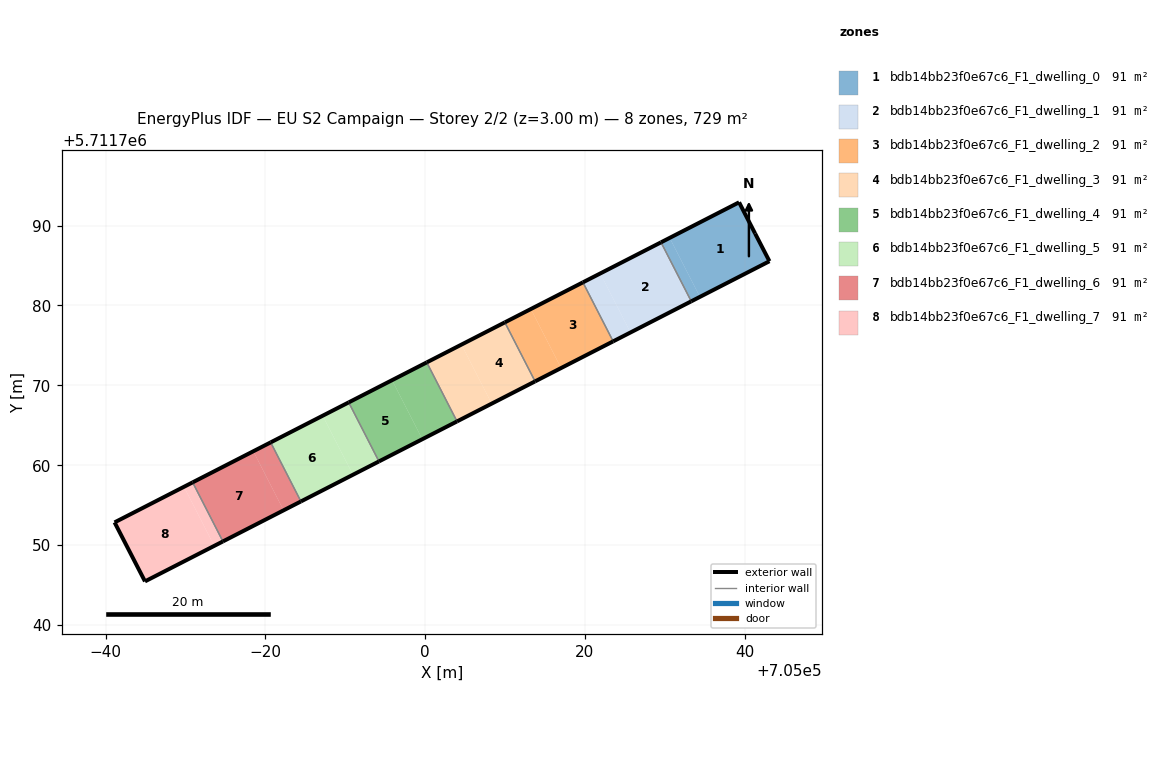
=== STOREY PLAN SPEC (per zone: floor XY polygon, exterior-wall plan segments, windows/doors) ===
zone 1: bdb14bb23f0e67c6_F1_dwelling_0  (91.2 m²)
  floor: (705043.09, 5711785.54) (705041.29, 5711789.01) (705039.29, 5711792.92) (705030.60, 5711788.46) (705034.39, 5711781.08)
  floor: (705034.39, 5711781.08) (705030.60, 5711788.46) (705029.52, 5711787.91) (705033.30, 5711780.52)
  exterior wall: (705029.52, 5711787.91) – (705039.29, 5711792.92)  [11.0 m]
  exterior wall: (705039.29, 5711792.92) – (705041.29, 5711789.01)  [4.4 m]
  exterior wall: (705041.29, 5711789.01) – (705043.09, 5711785.54)  [3.9 m]
  exterior wall: (705043.09, 5711785.54) – (705033.30, 5711780.52)  [11.0 m]
  interior walls: 1
zone 2: bdb14bb23f0e67c6_F1_dwelling_1  (91.2 m²)
  floor: (705033.30, 5711780.52) (705029.52, 5711787.91) (705021.91, 5711784.01) (705025.70, 5711776.62)
  floor: (705025.70, 5711776.62) (705021.91, 5711784.01) (705019.74, 5711782.90) (705023.52, 5711775.51)
  exterior wall: (705033.30, 5711780.52) – (705023.53, 5711775.51)  [11.0 m]
  exterior wall: (705019.74, 5711782.90) – (705029.52, 5711787.91)  [11.0 m]
  interior walls: 2
zone 3: bdb14bb23f0e67c6_F1_dwelling_2  (91.2 m²)
  floor: (705023.53, 5711775.51) (705019.74, 5711782.90) (705013.22, 5711779.56) (705017.01, 5711772.17)
  floor: (705017.01, 5711772.17) (705013.22, 5711779.56) (705009.97, 5711777.89) (705013.75, 5711770.50)
  exterior wall: (705023.53, 5711775.51) – (705013.75, 5711770.50)  [11.0 m]
  exterior wall: (705009.96, 5711777.89) – (705019.74, 5711782.90)  [11.0 m]
  interior walls: 2
zone 4: bdb14bb23f0e67c6_F1_dwelling_3  (91.2 m²)
  floor: (705013.75, 5711770.50) (705009.97, 5711777.89) (705004.54, 5711775.10) (705008.32, 5711767.72)
  floor: (705008.32, 5711767.72) (705004.54, 5711775.10) (705000.19, 5711772.88) (705003.98, 5711765.49)
  exterior wall: (705013.75, 5711770.50) – (705003.98, 5711765.49)  [11.0 m]
  exterior wall: (705000.19, 5711772.88) – (705009.96, 5711777.89)  [11.0 m]
  interior walls: 2
zone 5: bdb14bb23f0e67c6_F1_dwelling_4  (91.2 m²)
  floor: (705003.98, 5711765.49) (705000.19, 5711772.88) (704995.85, 5711770.65) (704999.64, 5711763.26)
  floor: (704999.64, 5711763.26) (704995.85, 5711770.65) (704990.42, 5711767.87) (704994.21, 5711760.48)
  exterior wall: (705003.98, 5711765.49) – (704994.21, 5711760.48)  [11.0 m]
  exterior wall: (704990.42, 5711767.87) – (705000.19, 5711772.88)  [11.0 m]
  interior walls: 2
zone 6: bdb14bb23f0e67c6_F1_dwelling_5  (91.2 m²)
  floor: (704994.21, 5711760.48) (704990.42, 5711767.87) (704987.17, 5711766.20) (704990.95, 5711758.81)
  floor: (704990.95, 5711758.81) (704987.17, 5711766.20) (704980.65, 5711762.86) (704984.44, 5711755.47)
  exterior wall: (704994.21, 5711760.48) – (704984.44, 5711755.47)  [11.0 m]
  exterior wall: (704980.65, 5711762.87) – (704990.42, 5711767.87)  [11.0 m]
  interior walls: 2
zone 7: bdb14bb23f0e67c6_F1_dwelling_6  (91.2 m²)
  floor: (704982.27, 5711754.36) (704978.48, 5711761.75) (704970.89, 5711757.86) (704974.68, 5711750.47)
  floor: (704984.44, 5711755.47) (704980.65, 5711762.86) (704978.48, 5711761.75) (704982.27, 5711754.36)
  exterior wall: (704984.44, 5711755.47) – (704974.68, 5711750.47)  [11.0 m]
  exterior wall: (704970.89, 5711757.86) – (704980.65, 5711762.87)  [11.0 m]
  interior walls: 2
zone 8: bdb14bb23f0e67c6_F1_dwelling_7  (91.2 m²)
  floor: (704974.68, 5711750.47) (704970.89, 5711757.86) (704969.80, 5711757.30) (704973.59, 5711749.91)
  floor: (704973.59, 5711749.91) (704969.80, 5711757.30) (704961.11, 5711752.85) (704964.92, 5711745.46)
  exterior wall: (704974.68, 5711750.47) – (704964.92, 5711745.46)  [11.0 m]
  exterior wall: (704964.92, 5711745.46) – (704961.11, 5711752.85)  [8.3 m]
  exterior wall: (704961.11, 5711752.85) – (704970.89, 5711757.86)  [11.0 m]
  interior walls: 1

=== DERIVED (storey summary) ===
Building: EU S2 Campaign
Storey: 2 of 2  (floor level z = 3.00 m)
Storey gross floor area: 729.3 m²
Zones on this storey: 8
  - bdb14bb23f0e67c6_F1_dwelling_0: floor 91.2 m²; exterior wall 30.3 m (90.8 m²); WWR 0.0%
  - bdb14bb23f0e67c6_F1_dwelling_1: floor 91.2 m²; exterior wall 22.0 m (65.9 m²); WWR 0.0%
  - bdb14bb23f0e67c6_F1_dwelling_2: floor 91.2 m²; exterior wall 22.0 m (65.9 m²); WWR 0.0%
  - bdb14bb23f0e67c6_F1_dwelling_3: floor 91.2 m²; exterior wall 22.0 m (65.9 m²); WWR 0.0%
  - bdb14bb23f0e67c6_F1_dwelling_4: floor 91.2 m²; exterior wall 22.0 m (65.9 m²); WWR 0.0%
  - bdb14bb23f0e67c6_F1_dwelling_5: floor 91.2 m²; exterior wall 22.0 m (65.9 m²); WWR 0.0%
  - bdb14bb23f0e67c6_F1_dwelling_6: floor 91.2 m²; exterior wall 21.9 m (65.8 m²); WWR 0.0%
  - bdb14bb23f0e67c6_F1_dwelling_7: floor 91.2 m²; exterior wall 30.3 m (90.8 m²); WWR 0.0%
Zone adjacency (shared interzone walls):
  - bdb14bb23f0e67c6_F1_dwelling_0 ↔ bdb14bb23f0e67c6_F1_dwelling_1
  - bdb14bb23f0e67c6_F1_dwelling_1 ↔ bdb14bb23f0e67c6_F1_dwelling_2
  - bdb14bb23f0e67c6_F1_dwelling_2 ↔ bdb14bb23f0e67c6_F1_dwelling_3
  - bdb14bb23f0e67c6_F1_dwelling_3 ↔ bdb14bb23f0e67c6_F1_dwelling_4
  - bdb14bb23f0e67c6_F1_dwelling_4 ↔ bdb14bb23f0e67c6_F1_dwelling_5
  - bdb14bb23f0e67c6_F1_dwelling_5 ↔ bdb14bb23f0e67c6_F1_dwelling_6
  - bdb14bb23f0e67c6_F1_dwelling_6 ↔ bdb14bb23f0e67c6_F1_dwelling_7